Labelled photos from "dataset", an image-classification folder in iDanishDev/Maize-Disease-Detection. The possible labels are: maize blight, maize common rust, maize gray leaf spot, maize healthy.

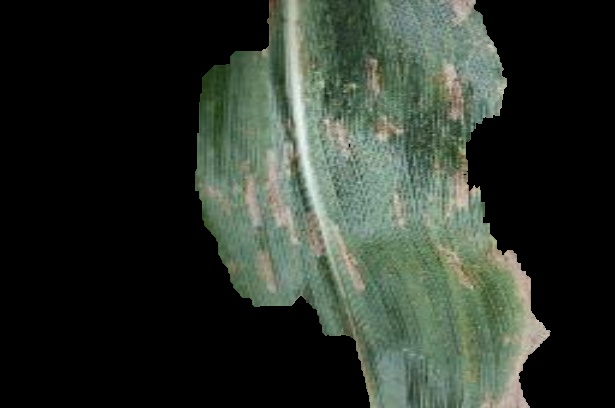
Label: maize gray leaf spot

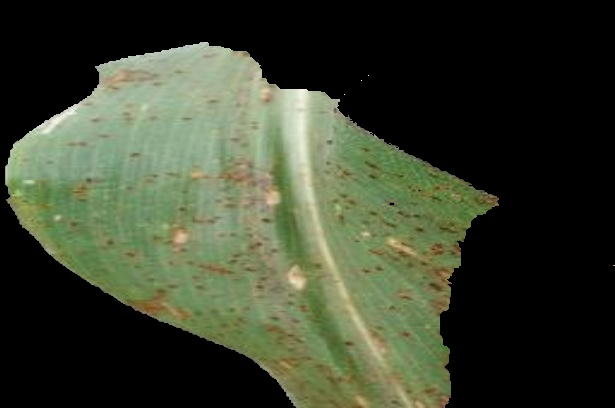
Label: maize common rust

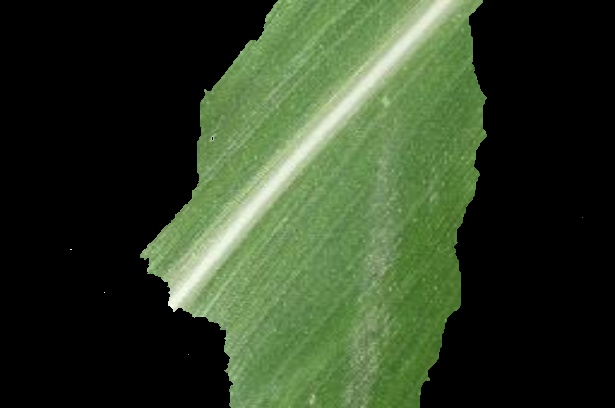
Label: maize healthy

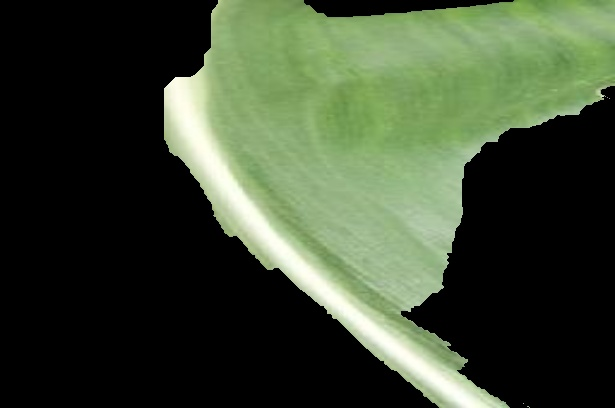
Label: maize healthy

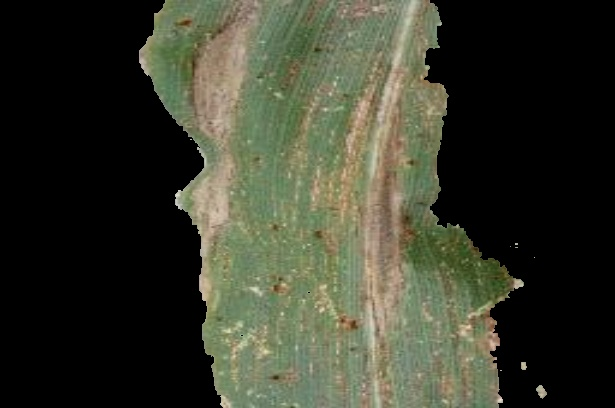
Label: maize blight

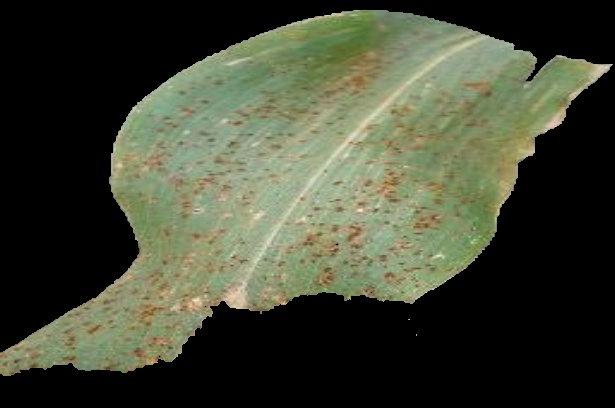
Label: maize common rust
